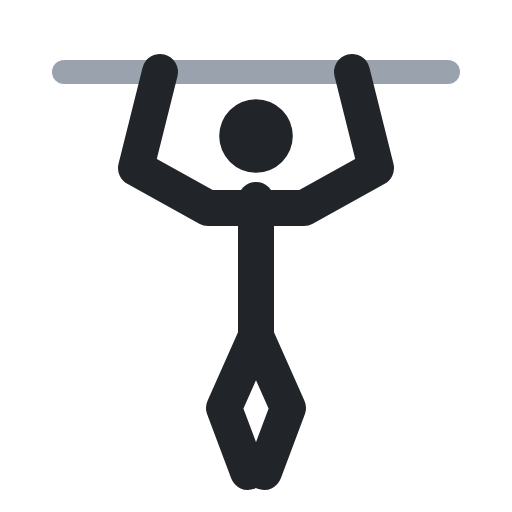
t = 0.00 s
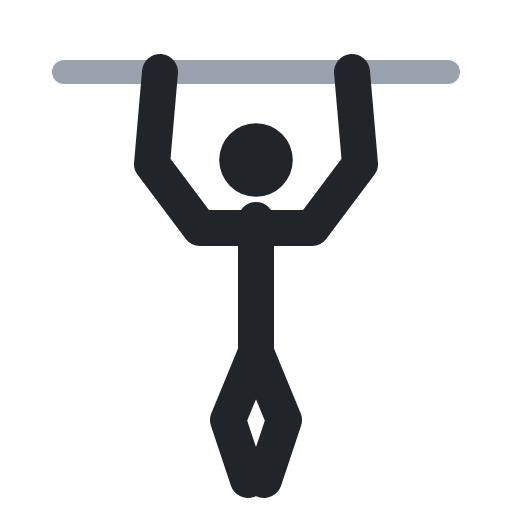
t = 0.40 s
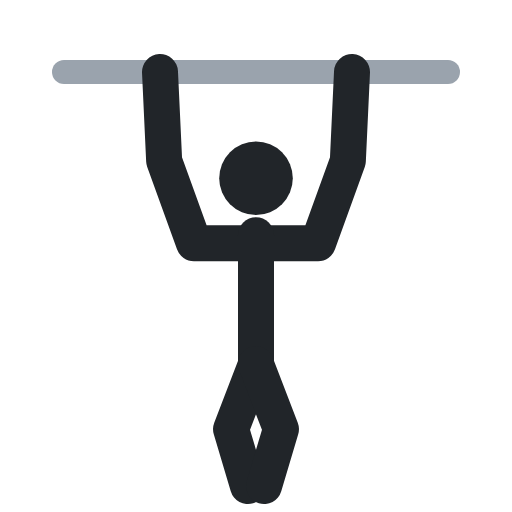
t = 0.60 s
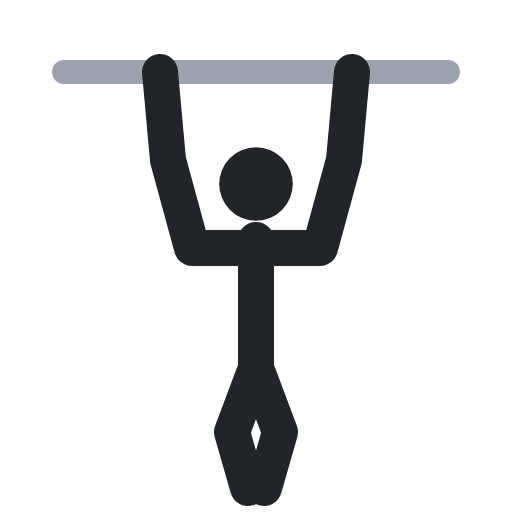
t = 1.00 s
t = 1.40 s: frame unchanged from t = 0.40 s, image omitted
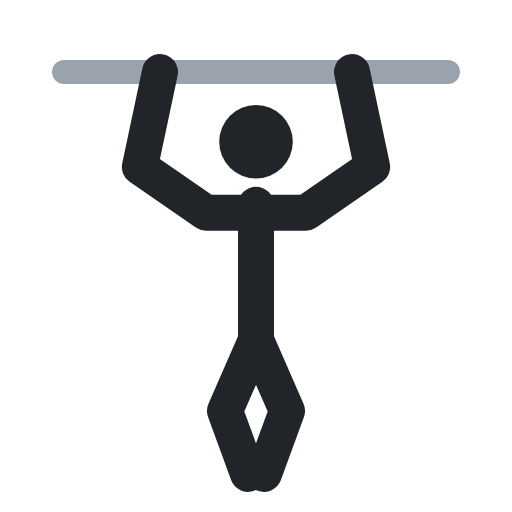
t = 1.60 s

The animated SVG that drew these frames (rendered in a browser with its animation timeline set to each time). Animation: 5 SMIL elements (animate=5); one cycle of 2.00 s, repeats indefinitely.

<svg xmlns="http://www.w3.org/2000/svg" viewBox="0 0 64 64" fill="none" stroke-linecap="round" stroke-linejoin="round"><polyline points="8,9 56,9" stroke="#9aa3ad" stroke-width="3"/><polyline points="20,9 17,21 26,26 38,26 47,21 44,9" stroke="#212529" stroke-width="4.5"><animate attributeName="points" values="20,9 17,21 26,26 38,26 47,21 44,9;20,9 21,20 24,31 40,31 43,20 44,9;20,9 21,20 24,31 40,31 43,20 44,9;20,9 17,21 26,26 38,26 47,21 44,9;20,9 17,21 26,26 38,26 47,21 44,9" keyTimes="0;.4;.5;.9;1" calcMode="spline" keySplines=".45 0 .55 1;.45 0 .55 1;.45 0 .55 1;.45 0 .55 1" dur="2s" repeatCount="indefinite"/></polyline><circle cx="32" cy="17" r="4.6" fill="#212529"><animate attributeName="cy" values="17;23;23;17;17" keyTimes="0;.4;.5;.9;1" calcMode="spline" keySplines=".45 0 .55 1;.45 0 .55 1;.45 0 .55 1;.45 0 .55 1" dur="2s" repeatCount="indefinite"/></circle><polyline points="32,25 32,42" stroke="#212529" stroke-width="4.5"><animate attributeName="points" values="32,25 32,42;32,30 32,46;32,30 32,46;32,25 32,42;32,25 32,42" keyTimes="0;.4;.5;.9;1" calcMode="spline" keySplines=".45 0 .55 1;.45 0 .55 1;.45 0 .55 1;.45 0 .55 1" dur="2s" repeatCount="indefinite"/></polyline><polyline points="32,42 28,51 31,59" stroke="#212529" stroke-width="4.5"><animate attributeName="points" values="32,42 28,51 31,59;32,46 29,54 31,61;32,46 29,54 31,61;32,42 28,51 31,59;32,42 28,51 31,59" keyTimes="0;.4;.5;.9;1" calcMode="spline" keySplines=".45 0 .55 1;.45 0 .55 1;.45 0 .55 1;.45 0 .55 1" dur="2s" repeatCount="indefinite"/></polyline><polyline points="32,42 36,51 33,59" stroke="#212529" stroke-width="4.5"><animate attributeName="points" values="32,42 36,51 33,59;32,46 35,54 33,61;32,46 35,54 33,61;32,42 36,51 33,59;32,42 36,51 33,59" keyTimes="0;.4;.5;.9;1" calcMode="spline" keySplines=".45 0 .55 1;.45 0 .55 1;.45 0 .55 1;.45 0 .55 1" dur="2s" repeatCount="indefinite"/></polyline></svg>
